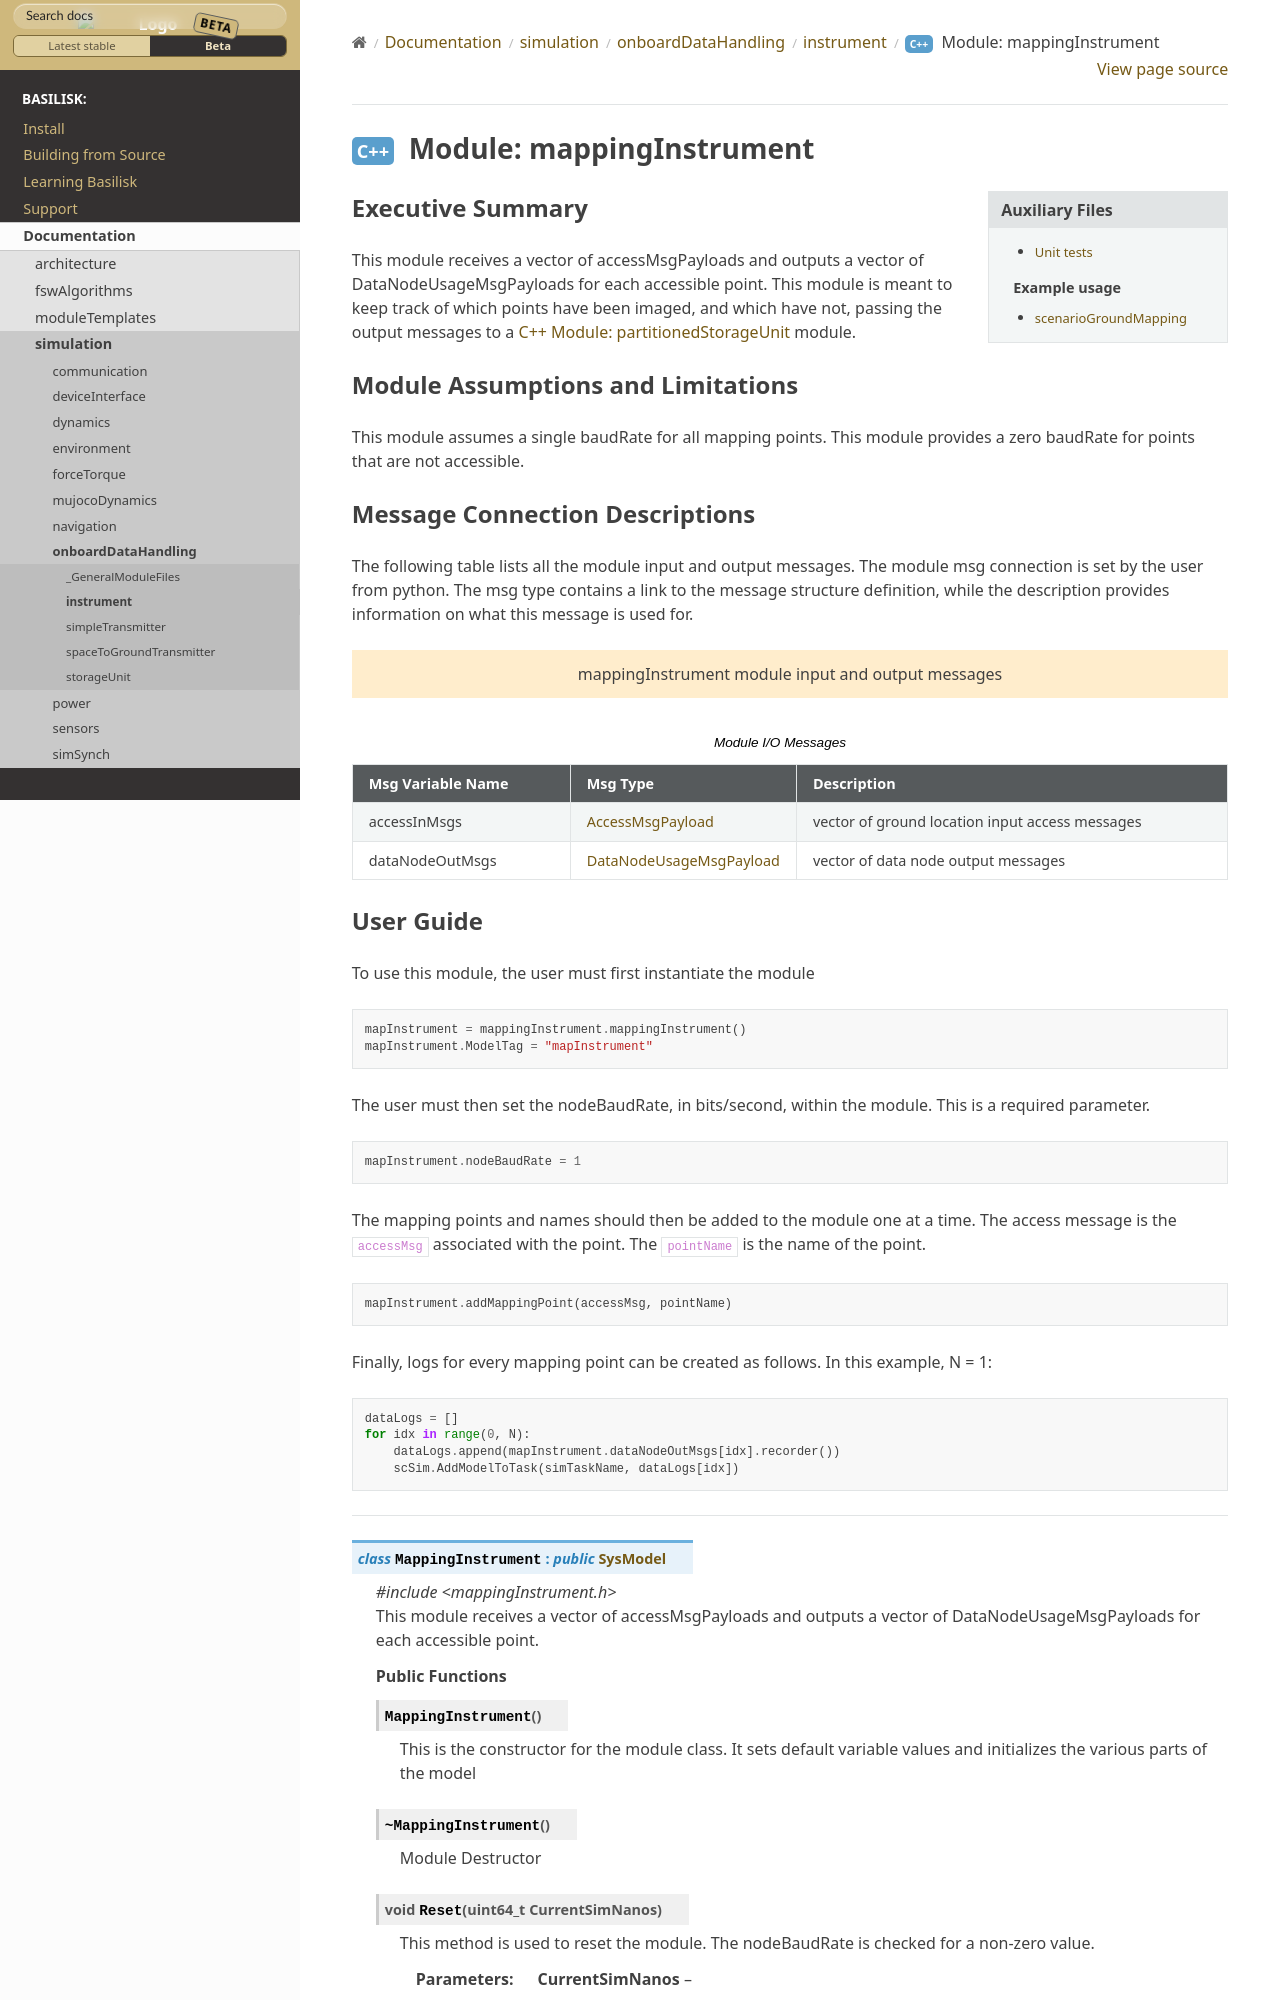

repository: AVSLab/basilisk · page: develop/Documentation/simulation/onboardDataHandling/instrument/mappingInstrument/mappingInstrument.html · generator: sphinx

Executive Summary
-----------------
This module receives a vector of accessMsgPayloads and outputs a vector of DataNodeUsageMsgPayloads for each accessible
point. This module is meant to keep track of which points have been imaged, and which have not, passing the output messages
to a :ref:`partitionedStorageUnit` module.

Module Assumptions and Limitations
----------------------------------
This module assumes a single baudRate for all mapping points. This module provides a zero baudRate for points that
are not accessible.

Message Connection Descriptions
-------------------------------
The following table lists all the module input and output messages.
The module msg connection is set by the user from python.
The msg type contains a link to the message structure definition, while the description
provides information on what this message is used for.

.. bsk-module-io:: mappingInstrument

   input accessInMsgs AccessMsgPayload
      vector of ground location input access messages

   output dataNodeOutMsgs DataNodeUsageMsgPayload
      vector of data node output messages
